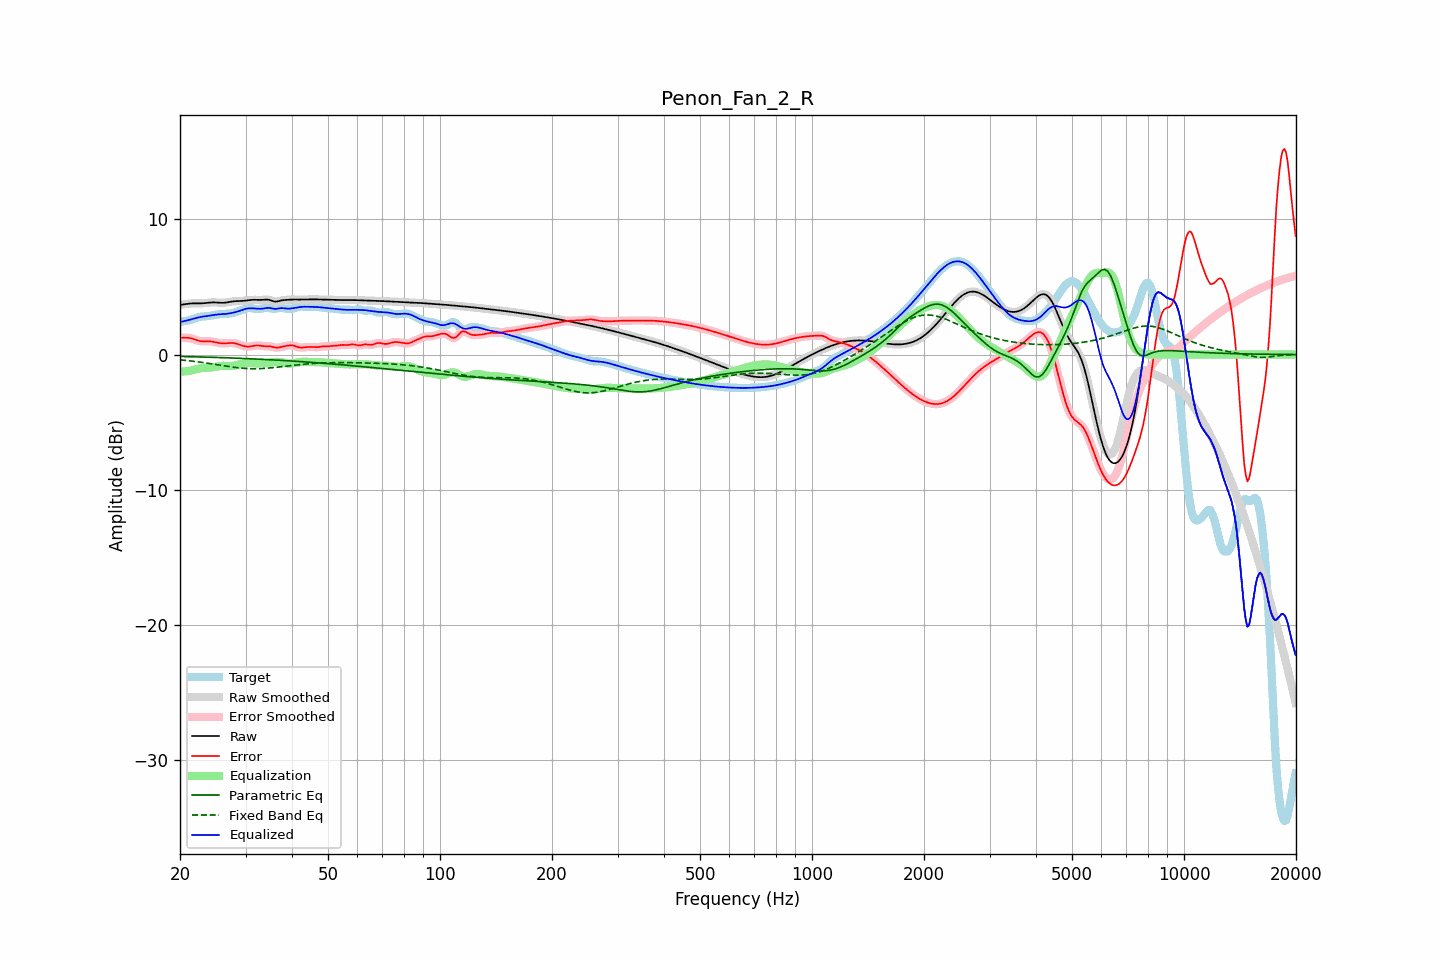

Source data for this figure (header and first rows):
frequency, raw, error, smoothed, error_smoothed, equalization, parametric_eq, fixed_band_eq, equalized_raw, equalized_smoothed, target
20.00, 3.68, 1.25, 3.67, 1.25, -1.26, -0.14, -0.39, 2.42, 2.42, 2.42
20.20, 3.69, 1.25, 3.69, 1.25, -1.26, -0.14, -0.40, 2.44, 2.44, 2.45
20.40, 3.71, 1.24, 3.71, 1.25, -1.25, -0.15, -0.41, 2.46, 2.46, 2.47
20.61, 3.73, 1.24, 3.73, 1.25, -1.24, -0.15, -0.43, 2.48, 2.48, 2.48
20.81, 3.75, 1.25, 3.75, 1.25, -1.23, -0.15, -0.44, 2.51, 2.51, 2.50
21.02, 3.76, 1.24, 3.76, 1.24, -1.22, -0.15, -0.45, 2.54, 2.54, 2.52
21.23, 3.77, 1.23, 3.77, 1.22, -1.20, -0.16, -0.46, 2.57, 2.57, 2.55
21.44, 3.78, 1.20, 3.78, 1.20, -1.18, -0.16, -0.48, 2.60, 2.60, 2.58
21.66, 3.79, 1.16, 3.79, 1.16, -1.15, -0.16, -0.49, 2.64, 2.64, 2.63
21.87, 3.79, 1.12, 3.79, 1.12, -1.12, -0.17, -0.51, 2.67, 2.67, 2.67
22.09, 3.79, 1.08, 3.79, 1.08, -1.08, -0.17, -0.52, 2.71, 2.70, 2.71
22.31, 3.79, 1.04, 3.79, 1.04, -1.05, -0.17, -0.54, 2.74, 2.74, 2.75
22.54, 3.79, 1.01, 3.79, 1.01, -1.02, -0.18, -0.55, 2.76, 2.76, 2.78
22.76, 3.79, 0.99, 3.79, 0.99, -1.00, -0.18, -0.57, 2.78, 2.78, 2.80
22.99, 3.79, 0.98, 3.80, 0.98, -0.99, -0.18, -0.59, 2.80, 2.80, 2.82
23.22, 3.81, 0.98, 3.81, 0.98, -0.98, -0.19, -0.60, 2.82, 2.82, 2.82
23.45, 3.82, 0.99, 3.82, 0.98, -0.98, -0.19, -0.62, 2.84, 2.84, 2.83
23.69, 3.83, 0.99, 3.83, 0.99, -0.98, -0.19, -0.64, 2.85, 2.85, 2.84
23.92, 3.84, 0.99, 3.84, 0.99, -0.97, -0.20, -0.66, 2.87, 2.87, 2.86
24.16, 3.85, 0.98, 3.85, 0.98, -0.96, -0.20, -0.67, 2.89, 2.89, 2.88
24.40, 3.86, 0.96, 3.86, 0.96, -0.95, -0.20, -0.69, 2.91, 2.91, 2.90
24.65, 3.86, 0.94, 3.86, 0.94, -0.93, -0.21, -0.71, 2.93, 2.93, 2.92
24.89, 3.86, 0.91, 3.86, 0.91, -0.91, -0.21, -0.73, 2.95, 2.95, 2.95
25.14, 3.85, 0.88, 3.85, 0.88, -0.89, -0.22, -0.75, 2.96, 2.96, 2.97
25.39, 3.84, 0.86, 3.84, 0.86, -0.87, -0.22, -0.77, 2.97, 2.97, 2.98
25.65, 3.83, 0.84, 3.83, 0.84, -0.85, -0.22, -0.79, 2.98, 2.98, 2.99
25.91, 3.83, 0.83, 3.83, 0.83, -0.84, -0.23, -0.81, 2.99, 2.99, 3.00
26.16, 3.83, 0.83, 3.83, 0.83, -0.84, -0.23, -0.83, 2.99, 2.99, 3.00
26.43, 3.84, 0.83, 3.84, 0.83, -0.84, -0.24, -0.84, 3.00, 3.00, 3.01
26.69, 3.86, 0.84, 3.86, 0.84, -0.84, -0.24, -0.86, 3.01, 3.01, 3.02
26.96, 3.88, 0.85, 3.88, 0.85, -0.85, -0.24, -0.88, 3.03, 3.03, 3.03
27.23, 3.90, 0.86, 3.90, 0.86, -0.85, -0.25, -0.90, 3.05, 3.05, 3.04
27.50, 3.92, 0.86, 3.92, 0.86, -0.85, -0.25, -0.92, 3.07, 3.07, 3.06
27.77, 3.94, 0.85, 3.94, 0.85, -0.84, -0.26, -0.93, 3.10, 3.10, 3.08
28.05, 3.95, 0.84, 3.95, 0.84, -0.82, -0.26, -0.95, 3.13, 3.13, 3.11
28.33, 3.95, 0.81, 3.95, 0.81, -0.80, -0.27, -0.96, 3.16, 3.16, 3.15
28.62, 3.96, 0.77, 3.96, 0.77, -0.77, -0.27, -0.98, 3.19, 3.19, 3.19
28.90, 3.96, 0.73, 3.96, 0.73, -0.73, -0.28, -0.99, 3.23, 3.23, 3.23
29.19, 3.97, 0.69, 3.97, 0.69, -0.69, -0.28, -1.00, 3.27, 3.27, 3.28
29.48, 3.97, 0.65, 3.97, 0.65, -0.66, -0.29, -1.01, 3.31, 3.32, 3.32
29.78, 3.99, 0.62, 3.99, 0.62, -0.63, -0.29, -1.02, 3.35, 3.35, 3.36
30.08, 4.00, 0.60, 4.00, 0.60, -0.61, -0.30, -1.03, 3.39, 3.39, 3.40
30.38, 4.02, 0.59, 4.02, 0.59, -0.61, -0.30, -1.04, 3.41, 3.41, 3.43
30.68, 4.03, 0.59, 4.03, 0.59, -0.61, -0.31, -1.04, 3.42, 3.42, 3.44
30.99, 4.04, 0.61, 4.04, 0.61, -0.62, -0.31, -1.05, 3.43, 3.43, 3.44
31.30, 4.05, 0.63, 4.05, 0.63, -0.63, -0.32, -1.05, 3.42, 3.42, 3.42
31.61, 4.05, 0.65, 4.05, 0.65, -0.64, -0.32, -1.05, 3.41, 3.41, 3.40
31.93, 4.05, 0.67, 4.05, 0.67, -0.65, -0.33, -1.05, 3.40, 3.40, 3.38
32.24, 4.05, 0.68, 4.05, 0.68, -0.66, -0.33, -1.05, 3.39, 3.39, 3.37
32.57, 4.04, 0.67, 4.04, 0.67, -0.66, -0.34, -1.05, 3.39, 3.39, 3.37
32.89, 4.04, 0.66, 4.04, 0.66, -0.66, -0.35, -1.04, 3.39, 3.39, 3.39
33.22, 4.05, 0.64, 4.05, 0.64, -0.65, -0.35, -1.04, 3.39, 3.40, 3.41
33.55, 4.05, 0.62, 4.06, 0.63, -0.64, -0.36, -1.03, 3.41, 3.41, 3.43
33.89, 4.07, 0.62, 4.06, 0.62, -0.63, -0.36, -1.02, 3.44, 3.43, 3.45
34.23, 4.07, 0.62, 4.07, 0.62, -0.62, -0.37, -1.01, 3.45, 3.45, 3.45
34.57, 4.06, 0.62, 4.05, 0.61, -0.60, -0.38, -1.00, 3.46, 3.45, 3.44
34.92, 4.03, 0.61, 4.03, 0.60, -0.58, -0.38, -0.99, 3.45, 3.44, 3.42
35.27, 3.99, 0.58, 3.99, 0.58, -0.57, -0.39, -0.98, 3.42, 3.42, 3.41
35.62, 3.95, 0.56, 3.95, 0.55, -0.55, -0.40, -0.97, 3.40, 3.40, 3.40
35.97, 3.92, 0.53, 3.93, 0.53, -0.54, -0.40, -0.95, 3.38, 3.38, 3.40
... 635 more rows
